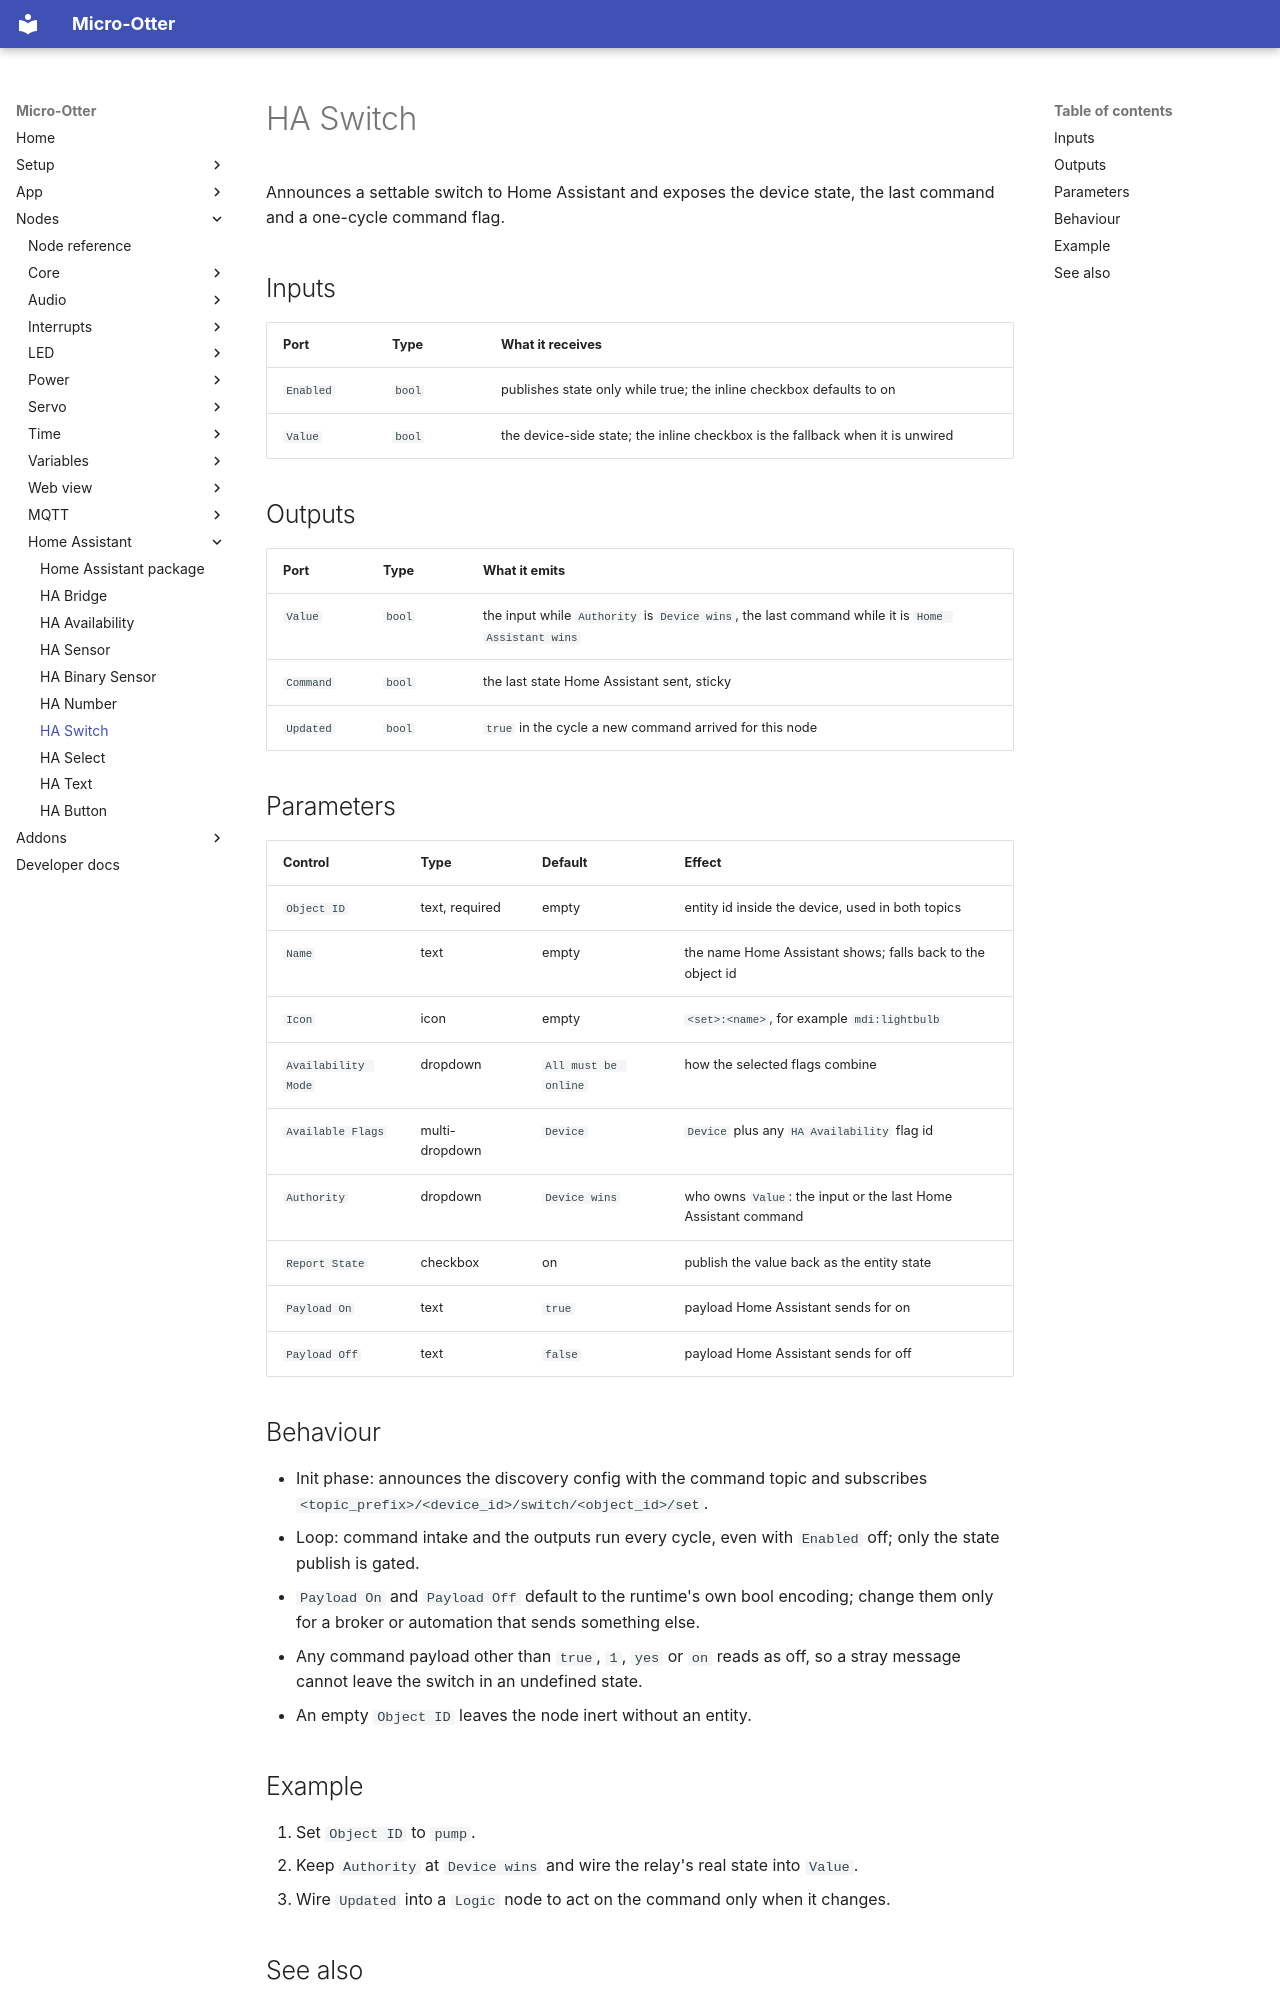

repository: dodeka12/micro-otter · page: nodes/hass/hass-switch/index.html · generator: mkdocs

# HA Switch

Announces a settable switch to Home Assistant and exposes the device state, the last command and a
one-cycle command flag.

## Inputs

| Port | Type | What it receives |
|---|---|---|
| `Enabled` | `bool` | publishes state only while true; the inline checkbox defaults to on |
| `Value` | `bool` | the device-side state; the inline checkbox is the fallback when it is unwired |

## Outputs

| Port | Type | What it emits |
|---|---|---|
| `Value` | `bool` | the input while `Authority` is `Device wins`, the last command while it is `Home Assistant wins` |
| `Command` | `bool` | the last state Home Assistant sent, sticky |
| `Updated` | `bool` | `true` in the cycle a new command arrived for this node |

## Parameters

| Control | Type | Default | Effect |
|---|---|---|---|
| `Object ID` | text, required | empty | entity id inside the device, used in both topics |
| `Name` | text | empty | the name Home Assistant shows; falls back to the object id |
| `Icon` | icon | empty | `<set>:<name>`, for example `mdi:lightbulb` |
| `Availability Mode` | dropdown | `All must be online` | how the selected flags combine |
| `Available Flags` | multi-dropdown | `Device` | `Device` plus any `HA Availability` flag id |
| `Authority` | dropdown | `Device wins` | who owns `Value`: the input or the last Home Assistant command |
| `Report State` | checkbox | on | publish the value back as the entity state |
| `Payload On` | text | `true` | payload Home Assistant sends for on |
| `Payload Off` | text | `false` | payload Home Assistant sends for off |

## Behaviour

- Init phase: announces the discovery config with the command topic and subscribes
  `<topic_prefix>/<device_id>/switch/<object_id>/set`.
- Loop: command intake and the outputs run every cycle, even with `Enabled` off; only the state
  publish is gated.
- `Payload On` and `Payload Off` default to the runtime's own bool encoding; change them only for a
  broker or automation that sends something else.
- Any command payload other than `true`, `1`, `yes` or `on` reads as off, so a stray message
  cannot leave the switch in an undefined state.
- An empty `Object ID` leaves the node inert without an entity.

## Example

1. Set `Object ID` to `pump`.
2. Keep `Authority` at `Device wins` and wire the relay's real state into `Value`.
3. Wire `Updated` into a `Logic` node to act on the command only when it changes.
